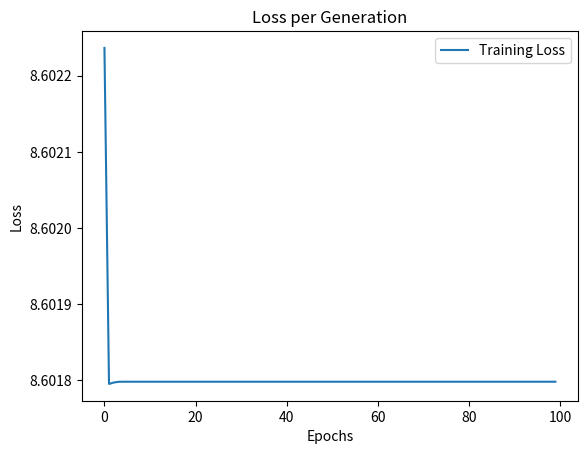

This chart was generated by the following Python code:
import numpy as np
import matplotlib.pyplot as plt

def sigmoid(x):
    return 1 / (1 + np.exp(-x))
def deriv_sigmoid(x):
    fx = sigmoid(x)
    return fx * (1 - fx)

def loss(y_true, y_pred):
    return (((y_true - y_pred) ** 2).mean())*0.5

class OurNeuralNetworks():
    def __init__(self):
        self.w1 = np.random.normal(0.0, 1.0)
        self.w2 = np.random.normal(0.0, 1.0)
        self.v1 = np.random.normal(0.0, 1.0)
        self.v2 = np.random.normal(0.0, 1.0)

    def feedforward(self, x):
        h1 = sigmoid(self.w1 * x)
        h2 = sigmoid(self.w2 * x)
        o1 = self.v1 * h1 + self.v2 * h2
        return o1

    def train(self, x_train, y_train, learning_rate=0.01, epochs=100):
        losses = []
        for epoch in range(epochs):
            for x, y_true in zip(x_train, y_train):
                h1 = sigmoid(self.w1 * x)
                h2 = sigmoid(self.w2 * x)
                o1 = self.v1 * h1 + self.v2 * h2

                grad_o1 = -(y_true - o1)

                grad_v1 = grad_o1 * h1
                grad_v2 = grad_o1 * h2
                grad_w1 = grad_o1 * self.v1 * deriv_sigmoid(self.w1 * x) * x
                grad_w2 = grad_o1 * self.v1 * deriv_sigmoid(self.w2 * x) * x

                self.w1 -= learning_rate * grad_w1
                self.w2 -= learning_rate * grad_w2
                self.v1 -= learning_rate * grad_v1
                self.v2 -= learning_rate * grad_v2

            if (epoch + 1) % 10 == 0:
                current_loss = loss(y_train, np.array([self.feedforward(xi) for xi in x_train]))
                losses.append(current_loss)

        return losses


# 定义训练集和测试集数据
n = 1000
input_data = np.random.normal(0, 1, n)
beta0 = 2
beta1 = 6
ips = np.random.normal(0, 1, n)
output_data = beta0 + beta1 * input_data + ips

x_train = input_data[:500]
y_train = output_data[:500]
x_test = input_data[500:]
y_test = output_data[500:]

# 创建网络实例并训练
network = OurNeuralNetworks()
losses = network.train(x_train, y_train, learning_rate=0.01,epochs=1000)

# 绘制损失函数随时间变化的图
plt.plot(losses, label='Training Loss')
plt.xlabel('Epochs')
plt.ylabel('Loss')
plt.title('Loss per Generation')
plt.legend()
plt.show()

# 输出最终的权重和偏置值
print(f'Final weights and biases:')
print(f'w1: {network.w1}, w2: {network.w2}')
print(f'v1: {network.v1}, v2: {network.v2}')
